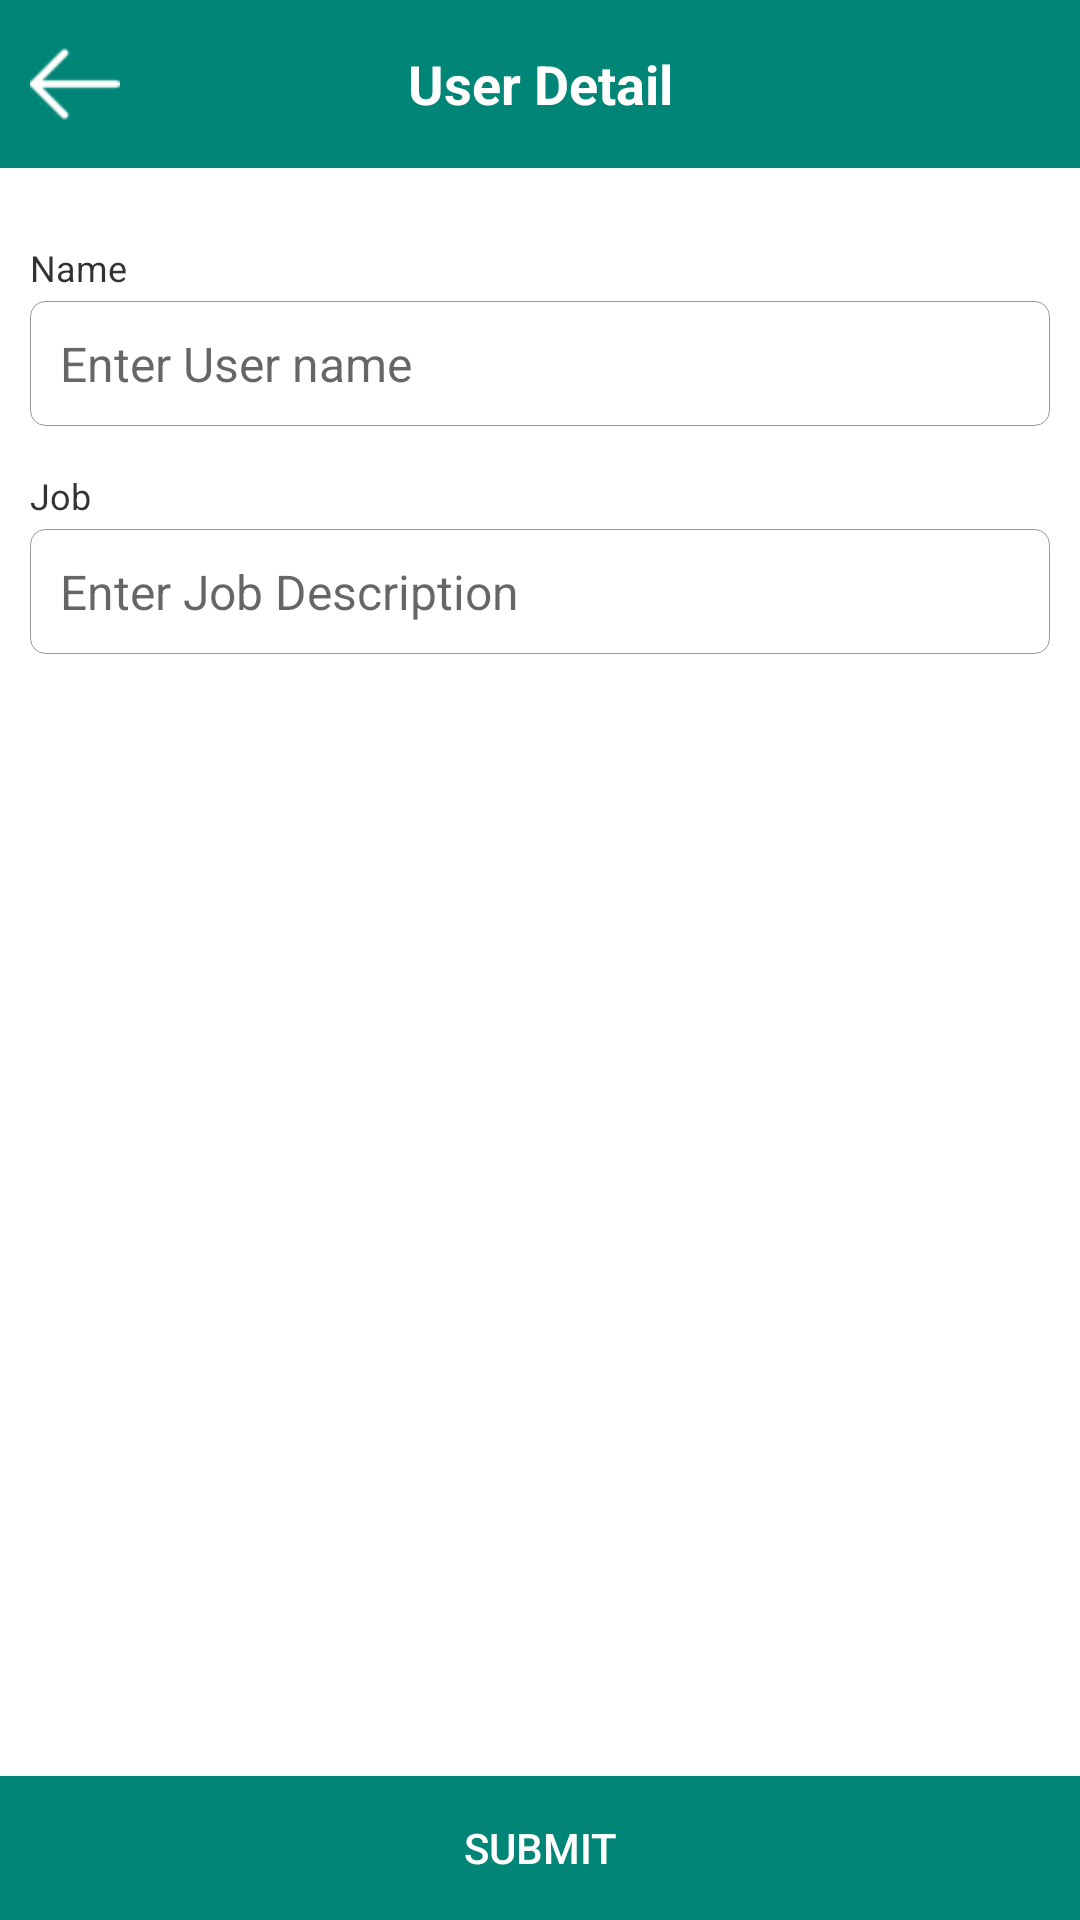

Produce the Android XML layout that renders to this screen, including the resource entries it uses.
<!-- AndroidManifest.xml: application theme AppTheme -->
<!-- res/layout/activity_exam__prac_add.xml -->
<?xml version="1.0" encoding="utf-8"?>
<RelativeLayout xmlns:android="http://schemas.android.com/apk/res/android"
    xmlns:app="http://schemas.android.com/apk/res-auto"
    xmlns:tools="http://schemas.android.com/tools"
    android:layout_width="match_parent"
    android:layout_height="match_parent"
    tools:context=".Exam_PracAddEditActivity">

    <android.support.design.widget.AppBarLayout
        android:id="@+id/appBar"
        android:layout_width="match_parent"
        android:layout_height="wrap_content"
        android:fitsSystemWindows="true">

        <android.support.v7.widget.Toolbar
            android:id="@+id/toolbar"
            android:layout_width="match_parent"
            android:layout_height="?attr/actionBarSize"
            app:titleTextAppearance="@style/Toolbar.TitleText"
            android:elevation="4dp"
            app:contentInsetStart="0dp"
            app:popupTheme="@style/AppThemeWhite.AppBarOverlay1">

            <FrameLayout
                android:layout_width="match_parent"
                android:layout_height="fill_parent">

                <ImageView
                    android:id="@+id/ivback"
                    android:layout_width="50dp"
                    android:layout_height="50dp"
                    android:padding="10dp"
                    android:layout_gravity="center_vertical"
                    android:src="@drawable/ic_back"
                    android:clickable="true"
                    />
                <TextView
                    android:id="@+id/tvTitle"
                    android:layout_width="200dp"
                    android:layout_height="wrap_content"
                    android:layout_gravity="center"
                    android:gravity="center"
                    android:text="User Detail"
                    android:textColor="@color/white_color"
                    android:textSize="18sp"
                    android:textStyle="bold"
                    />


            </FrameLayout>

        </android.support.v7.widget.Toolbar>

    </android.support.design.widget.AppBarLayout>
    <android.support.v4.widget.NestedScrollView
        android:fitsSystemWindows="true"
        android:layout_below="@+id/appBar"
        android:layout_above="@+id/btn_UserAddEdit_Submit"
        android:background="@android:color/white"
        android:layout_width="fill_parent"
        android:layout_height="match_parent">




        <LinearLayout
            android:layout_marginTop="10dp"
            android:layout_marginLeft="10dp"
            android:layout_marginRight="10dp"
            android:orientation="vertical"
            android:layout_width="match_parent"
            android:layout_height="wrap_content">

            <TextView
                android:layout_marginTop="15dp"
                android:textSize="12sp"
                android:textColor="@color/black_opaque_80"
                android:text="Name"
                android:layout_width="wrap_content"
                android:layout_height="wrap_content" />

            <android.support.v7.widget.AppCompatEditText
                android:textSize="16sp"
                android:paddingLeft="10dp"
                android:background="@drawable/edittext_outer_border"
                android:layout_marginTop="3dp"
                android:padding="10dp"
                android:id="@+id/edt_UserAddEdit_Name"
                android:inputType="textPersonName"
                android:hint="Enter User name"
                android:layout_width="match_parent"
                android:layout_height="wrap_content" />

            <TextView
                android:layout_marginTop="15dp"
                android:textSize="12sp"
                android:textColor="@color/black_opaque_80"
                android:text="Job"
                android:layout_width="wrap_content"
                android:layout_height="wrap_content" />

            <android.support.v7.widget.AppCompatEditText
                android:textSize="16sp"
                android:paddingLeft="10dp"
                android:background="@drawable/edittext_outer_border"
                android:layout_marginTop="3dp"
                android:padding="10dp"
                android:id="@+id/edt_UserAddEdit_Job"
                android:inputType="textPersonName"
                android:hint="Enter Job Description"
                android:layout_width="match_parent"
                android:layout_height="wrap_content" />

    </LinearLayout>

    </android.support.v4.widget.NestedScrollView>
    <Button
        android:id="@+id/btn_UserAddEdit_Submit"
        android:textColor="@color/white_color"
        android:background="@color/colorPrimary"
        android:layout_width="match_parent"
        android:layout_height="wrap_content"
        android:text="Submit"
        android:paddingTop="14.0dip"
        android:paddingBottom="14.0dip"
        android:clickable="true"
        android:focusable="true"
        android:textAllCaps="true"
        android:layout_alignParentBottom="true"/>

</RelativeLayout>
<!-- resources referenced by this layout -->
<resources>
  <color name="black_opaque_80">#cd000000</color>
  <color name="colorPrimary">#008577</color>
  <color name="white_color">#ffffff</color>
  <!-- drawable edittext_outer_border (drawable-v24) -->
  <?xml version="1.0" encoding="utf-8"?>
  <shape xmlns:android="http://schemas.android.com/apk/res/android"
      android:shape="rectangle" android:padding="10dp">
  
      <stroke
          android:width="1px"
          android:color="@color/gray"/>
      <corners
          android:bottomRightRadius="5dp"
          android:bottomLeftRadius="5dp"
          android:topLeftRadius="5dp"
          android:topRightRadius="5dp"/>
  </shape>
  <!-- drawable ic_back: png bitmap (drawable, 308 bytes) -->
  <style name="AppThemeWhite.AppBarOverlay1" parent="@style/ThemeOverlay.AppCompat.Light">
          <item name="colorControlNormal">@color/textPrimary</item>
      </style>
  <style name="Toolbar.TitleText" parent="TextAppearance.Widget.AppCompat.Toolbar.Title">
          <item name="android:textSize">18sp</item>
      </style>
  <style name="AppTheme" parent="Theme.AppCompat.Light.DarkActionBar">
          
          <item name="colorPrimary">@color/colorPrimary</item>
          <item name="colorPrimaryDark">@color/colorPrimaryDark</item>
          <item name="colorAccent">@color/colorAccent</item>
      </style>
  <color name="gray">#ff999999</color>
  <color name="textPrimary">#ff1b272f</color>
  <color name="colorPrimaryDark">#00574B</color>
  <color name="colorAccent">#D81B60</color>
</resources>
